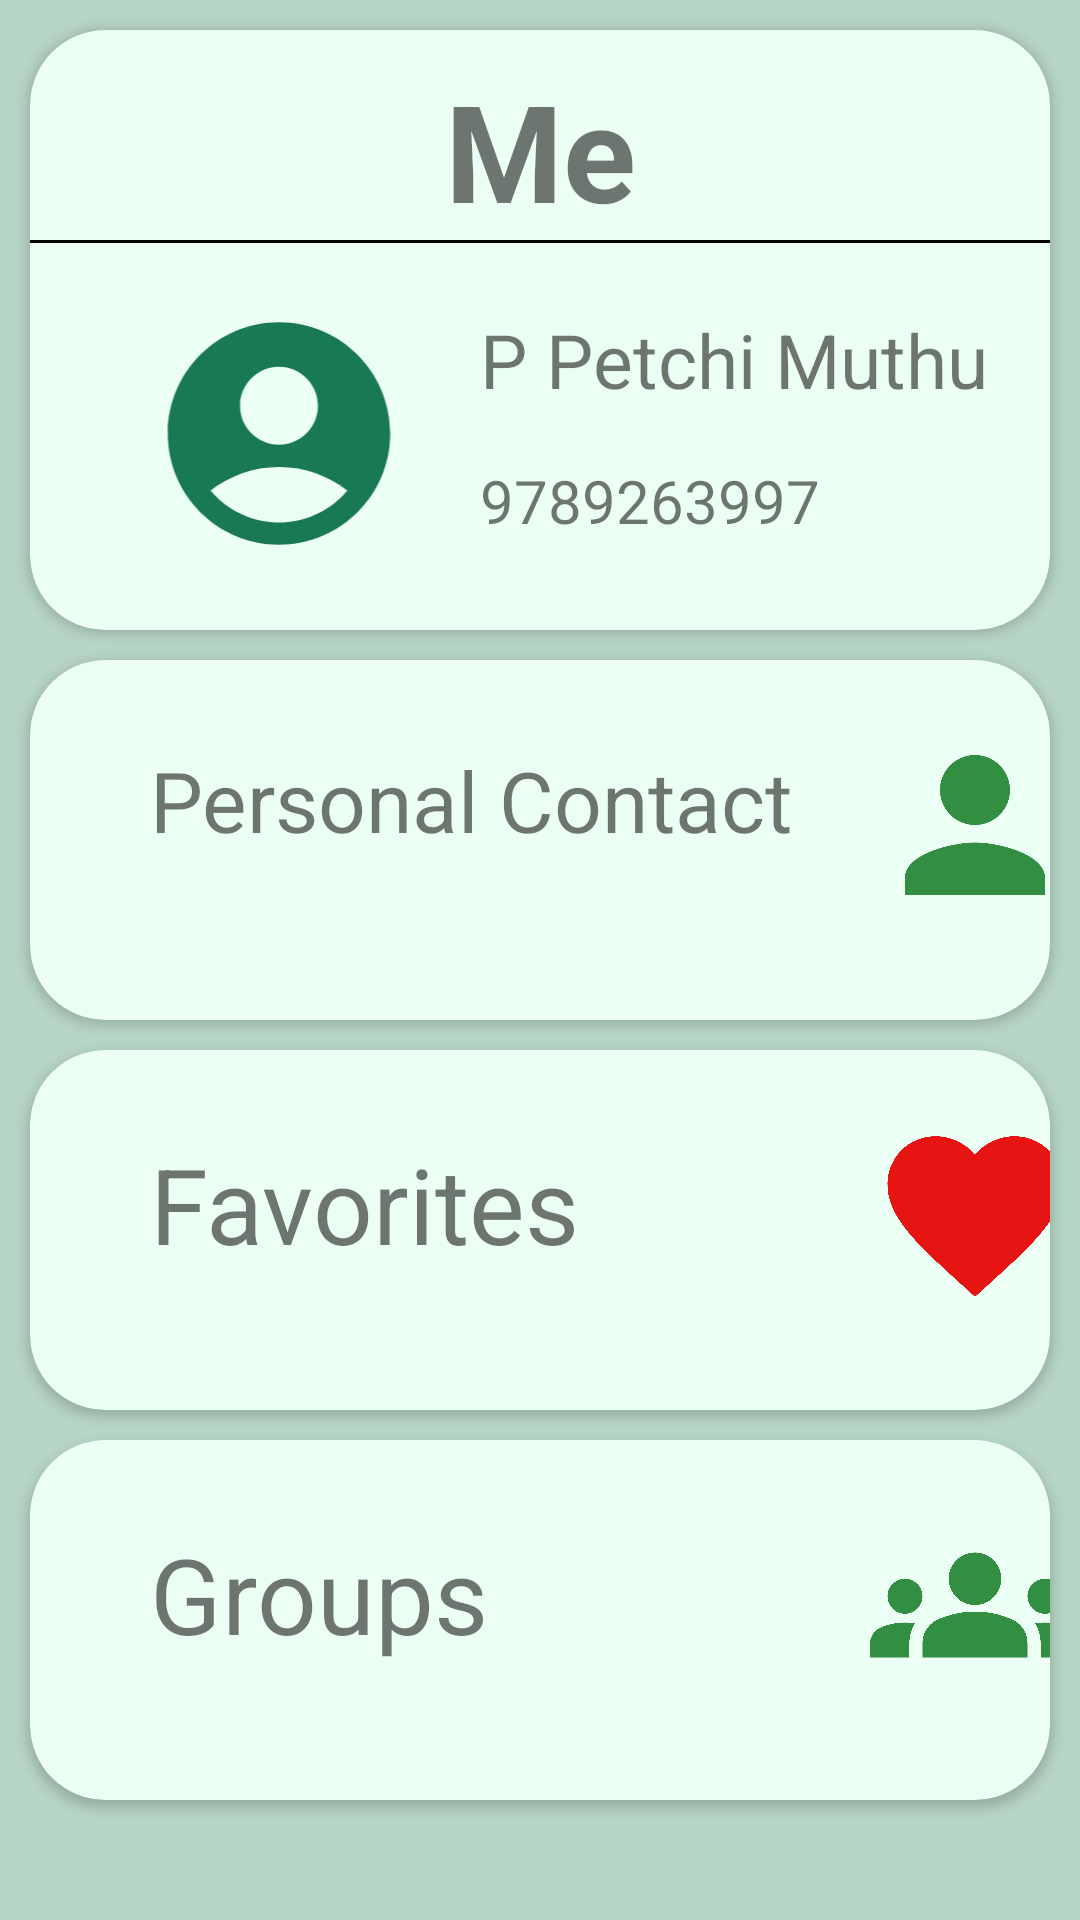

Produce the Android XML layout that renders to this screen, including the resource entries it uses.
<!-- AndroidManifest.xml: application theme Theme.Contact -->
<!-- res/layout/fragment_home.xml -->
<?xml version="1.0" encoding="utf-8"?>
<androidx.constraintlayout.widget.ConstraintLayout xmlns:android="http://schemas.android.com/apk/res/android"
    xmlns:app="http://schemas.android.com/apk/res-auto"
    xmlns:tools="http://schemas.android.com/tools"
    android:layout_width="match_parent"
    android:layout_height="match_parent"
    android:background="#B7D5C4"
    tools:context=".ui.fragment.HomeFragment">


    <androidx.cardview.widget.CardView
        android:id="@+id/card_home"
        android:layout_width="match_parent"
        android:layout_height="200dp"
        android:layout_margin="10dp"
        android:layout_marginTop="10dp"
        android:background="#4C4C4C"
        app:cardBackgroundColor="#EBFFF4"
        app:cardCornerRadius="25dp"
        app:layout_constraintEnd_toEndOf="parent"
        app:layout_constraintHorizontal_bias="0.5"
        app:layout_constraintStart_toStartOf="parent"
        app:layout_constraintTop_toTopOf="parent">

        <TextView
            android:id="@+id/me"
            android:layout_width="match_parent"
            android:layout_height="60dp"
            android:layout_margin="10dp"
            android:gravity="center"
            android:text="@string/me"
            android:textSize="45sp"
            android:textStyle="bold" />

        <EditText
            android:layout_width="match_parent"
            android:layout_height="1dp"
            android:layout_marginTop="70dp"
            android:autofillHints=""
            android:background="@color/black"
            android:enabled="false"
            android:inputType="text"
            tools:ignore="LabelFor">

        </EditText>

        <ImageView
            android:id="@+id/image_view_home"
            android:layout_width="96dp"
            android:layout_height="89dp"
            android:layout_marginStart="35dp"
            android:layout_marginTop="90dp"
            android:contentDescription="@string/todo"
            app:layout_constraintStart_toStartOf="parent"
            app:srcCompat="@drawable/images" />

        <TextView
            android:id="@+id/my_name"
            android:layout_width="match_parent"
            android:layout_height="40dp"
            android:layout_marginStart="150dp"
            android:layout_marginTop="90dp"
            android:layout_marginEnd="10dp"
            android:gravity="center_vertical"
            android:text="@string/varun_dinesh"
            android:textSize="25sp" />

        <TextView
            android:id="@+id/my_phone_no"
            android:layout_width="match_parent"
            android:layout_height="34dp"
            android:layout_marginStart="150dp"
            android:layout_marginTop="140dp"
            android:layout_marginEnd="10dp"
            android:gravity="center_vertical"
            android:text="@string/_9789263997"
            android:textSize="20sp" />
    </androidx.cardview.widget.CardView>

    <androidx.cardview.widget.CardView
        android:id="@+id/card_personal"
        android:layout_width="match_parent"
        android:layout_height="120dp"
        android:layout_margin="10dp"
        app:cardBackgroundColor="#EBFFF4"
        app:cardCornerRadius="25dp"
        app:layout_constraintEnd_toEndOf="parent"
        app:layout_constraintStart_toStartOf="parent"
        app:layout_constraintTop_toBottomOf="@id/card_home">

        <TextView
            android:id="@+id/text_personal"
            android:layout_width="250dp"
            android:layout_height="64dp"
            android:layout_gravity="center_vertical"
            android:layout_marginStart="20dp"
            android:paddingStart="20dp"
            android:text="@string/personal_contact"
            android:textSize="28sp"
            tools:ignore="RtlSymmetry" />

        <ImageView
            android:id="@+id/image_personal"
            android:layout_width="70dp"
            android:layout_height="70dp"
            android:layout_marginStart="280dp"
            android:layout_marginTop="20dp"
            android:contentDescription="@string/todo"
            app:srcCompat="@drawable/ic_baseline_person_24" />
    </androidx.cardview.widget.CardView>

    <androidx.cardview.widget.CardView
        android:id="@+id/card_fav"
        android:layout_width="match_parent"
        android:layout_height="120dp"
        android:layout_margin="10dp"
        app:cardBackgroundColor="#EBFFF4"
        app:cardCornerRadius="25dp"
        app:layout_constraintEnd_toEndOf="parent"
        app:layout_constraintStart_toStartOf="parent"
        app:layout_constraintTop_toBottomOf="@id/card_personal">

        <TextView
            android:id="@+id/text_fav"
            android:layout_width="250dp"
            android:layout_height="64dp"
            android:layout_gravity="center_vertical"
            android:layout_marginStart="20dp"
            android:paddingStart="20dp"
            android:text="@string/favorites"
            android:textSize="35sp"
            tools:ignore="RtlSymmetry" />

        <ImageView
            android:id="@+id/image_fav"
            android:layout_width="70dp"
            android:layout_height="70dp"
            android:layout_marginStart="280dp"
            android:layout_marginTop="20dp"
            android:contentDescription="@string/todo"
            app:srcCompat="@drawable/ic_baseline_favorite_24" />
    </androidx.cardview.widget.CardView>

    <androidx.cardview.widget.CardView
        android:id="@+id/card_groups"
        android:layout_width="match_parent"
        android:layout_height="120dp"
        android:layout_margin="10dp"
        app:cardBackgroundColor="#EBFFF4"
        app:cardCornerRadius="25dp"
        app:layout_constraintEnd_toEndOf="parent"
        app:layout_constraintStart_toStartOf="parent"
        app:layout_constraintTop_toBottomOf="@id/card_fav">

        <TextView
            android:id="@+id/text_group"
            android:layout_width="250dp"
            android:layout_height="64dp"
            android:layout_gravity="center_vertical"
            android:layout_marginStart="20dp"
            android:paddingStart="20dp"
            android:text="@string/groups"
            android:textSize="35sp"
            tools:ignore="RtlSymmetry" />

        <ImageView
            android:id="@+id/image_group"
            android:layout_width="70dp"
            android:layout_height="70dp"
            android:layout_marginStart="280dp"
            android:layout_marginTop="20dp"
            android:contentDescription="@string/todo"
            app:srcCompat="@drawable/ic_baseline_groups_24" />
    </androidx.cardview.widget.CardView>
</androidx.constraintlayout.widget.ConstraintLayout>
<!-- resources referenced by this layout -->
<resources>
  <color name="black">#FF000000</color>
  <!-- drawable ic_baseline_favorite_24 (drawable) -->
  <vector xmlns:android="http://schemas.android.com/apk/res/android"
      android:width="24dp"
      android:height="24dp"
      android:tint="#E71414"
      android:viewportWidth="24"
      android:viewportHeight="24">
      <path
          android:fillColor="@android:color/white"
          android:pathData="M12,21.35l-1.45,-1.32C5.4,15.36 2,12.28 2,8.5 2,5.42 4.42,3 7.5,3c1.74,0 3.41,0.81 4.5,2.09C13.09,3.81 14.76,3 16.5,3 19.58,3 22,5.42 22,8.5c0,3.78 -3.4,6.86 -8.55,11.54L12,21.35z" />
  </vector>
  <!-- drawable ic_baseline_groups_24 (drawable) -->
  <vector xmlns:android="http://schemas.android.com/apk/res/android"
      android:width="24dp"
      android:height="24dp"
      android:tint="#328F41"
      android:viewportWidth="24"
      android:viewportHeight="24">
      <path
          android:fillColor="@android:color/white"
          android:pathData="M12,12.75c1.63,0 3.07,0.39 4.24,0.9c1.08,0.48 1.76,1.56 1.76,2.73L18,18H6l0,-1.61c0,-1.18 0.68,-2.26 1.76,-2.73C8.93,13.14 10.37,12.75 12,12.75zM4,13c1.1,0 2,-0.9 2,-2c0,-1.1 -0.9,-2 -2,-2s-2,0.9 -2,2C2,12.1 2.9,13 4,13zM5.13,14.1C4.76,14.04 4.39,14 4,14c-0.99,0 -1.93,0.21 -2.78,0.58C0.48,14.9 0,15.62 0,16.43V18l4.5,0v-1.61C4.5,15.56 4.73,14.78 5.13,14.1zM20,13c1.1,0 2,-0.9 2,-2c0,-1.1 -0.9,-2 -2,-2s-2,0.9 -2,2C18,12.1 18.9,13 20,13zM24,16.43c0,-0.81 -0.48,-1.53 -1.22,-1.85C21.93,14.21 20.99,14 20,14c-0.39,0 -0.76,0.04 -1.13,0.1c0.4,0.68 0.63,1.46 0.63,2.29V18l4.5,0V16.43zM12,6c1.66,0 3,1.34 3,3c0,1.66 -1.34,3 -3,3s-3,-1.34 -3,-3C9,7.34 10.34,6 12,6z" />
  </vector>
  <!-- drawable ic_baseline_person_24 (drawable) -->
  <vector xmlns:android="http://schemas.android.com/apk/res/android"
      android:width="24dp"
      android:height="24dp"
      android:tint="#328F41"
      android:viewportWidth="24"
      android:viewportHeight="24">
      <path
          android:fillColor="@android:color/white"
          android:pathData="M12,12c2.21,0 4,-1.79 4,-4s-1.79,-4 -4,-4 -4,1.79 -4,4 1.79,4 4,4zM12,14c-2.67,0 -8,1.34 -8,4v2h16v-2c0,-2.66 -5.33,-4 -8,-4z" />
  </vector>
  <!-- drawable images (drawable) -->
  <vector xmlns:android="http://schemas.android.com/apk/res/android"
      android:width="24dp"
      android:height="24dp"
      android:tint="#187954"
      android:viewportWidth="24"
      android:viewportHeight="24">
      <path
          android:fillColor="@android:color/white"
          android:pathData="M12,2C6.48,2 2,6.48 2,12s4.48,10 10,10s10,-4.48 10,-10S17.52,2 12,2zM12,6c1.93,0 3.5,1.57 3.5,3.5S13.93,13 12,13s-3.5,-1.57 -3.5,-3.5S10.07,6 12,6zM12,20c-2.03,0 -4.43,-0.82 -6.14,-2.88C7.55,15.8 9.68,15 12,15s4.45,0.8 6.14,2.12C16.43,19.18 14.03,20 12,20z" />
  </vector>
  <string name="_9789263997">9789263997</string>
  <string name="favorites">Favorites</string>
  <string name="groups">Groups</string>
  <string name="me">Me</string>
  <string name="personal_contact">Personal Contact</string>
  <string name="todo">loading....</string>
  <string name="varun_dinesh">P Petchi Muthu</string>
  <style name="Theme.Contact" parent="Theme.MaterialComponents.DayNight.DarkActionBar">
          
          <item name="colorPrimary">@color/purple_500</item>
          <item name="colorPrimaryVariant">@color/purple_700</item>
          <item name="colorOnPrimary">@color/white</item>
          
          <item name="colorSecondary">@color/teal_200</item>
          <item name="colorSecondaryVariant">@color/teal_700</item>
          <item name="colorOnSecondary">@color/black</item>
          
          <item name="android:statusBarColor">?attr/colorPrimaryVariant</item>
          
      </style>
  <color name="purple_500">#00EE6B</color>
  <color name="purple_700">#00B32D</color>
  <color name="white">#FFFFFFFF</color>
  <color name="teal_200">#FF03DAC5</color>
  <color name="teal_700">#FF018786</color>
</resources>
